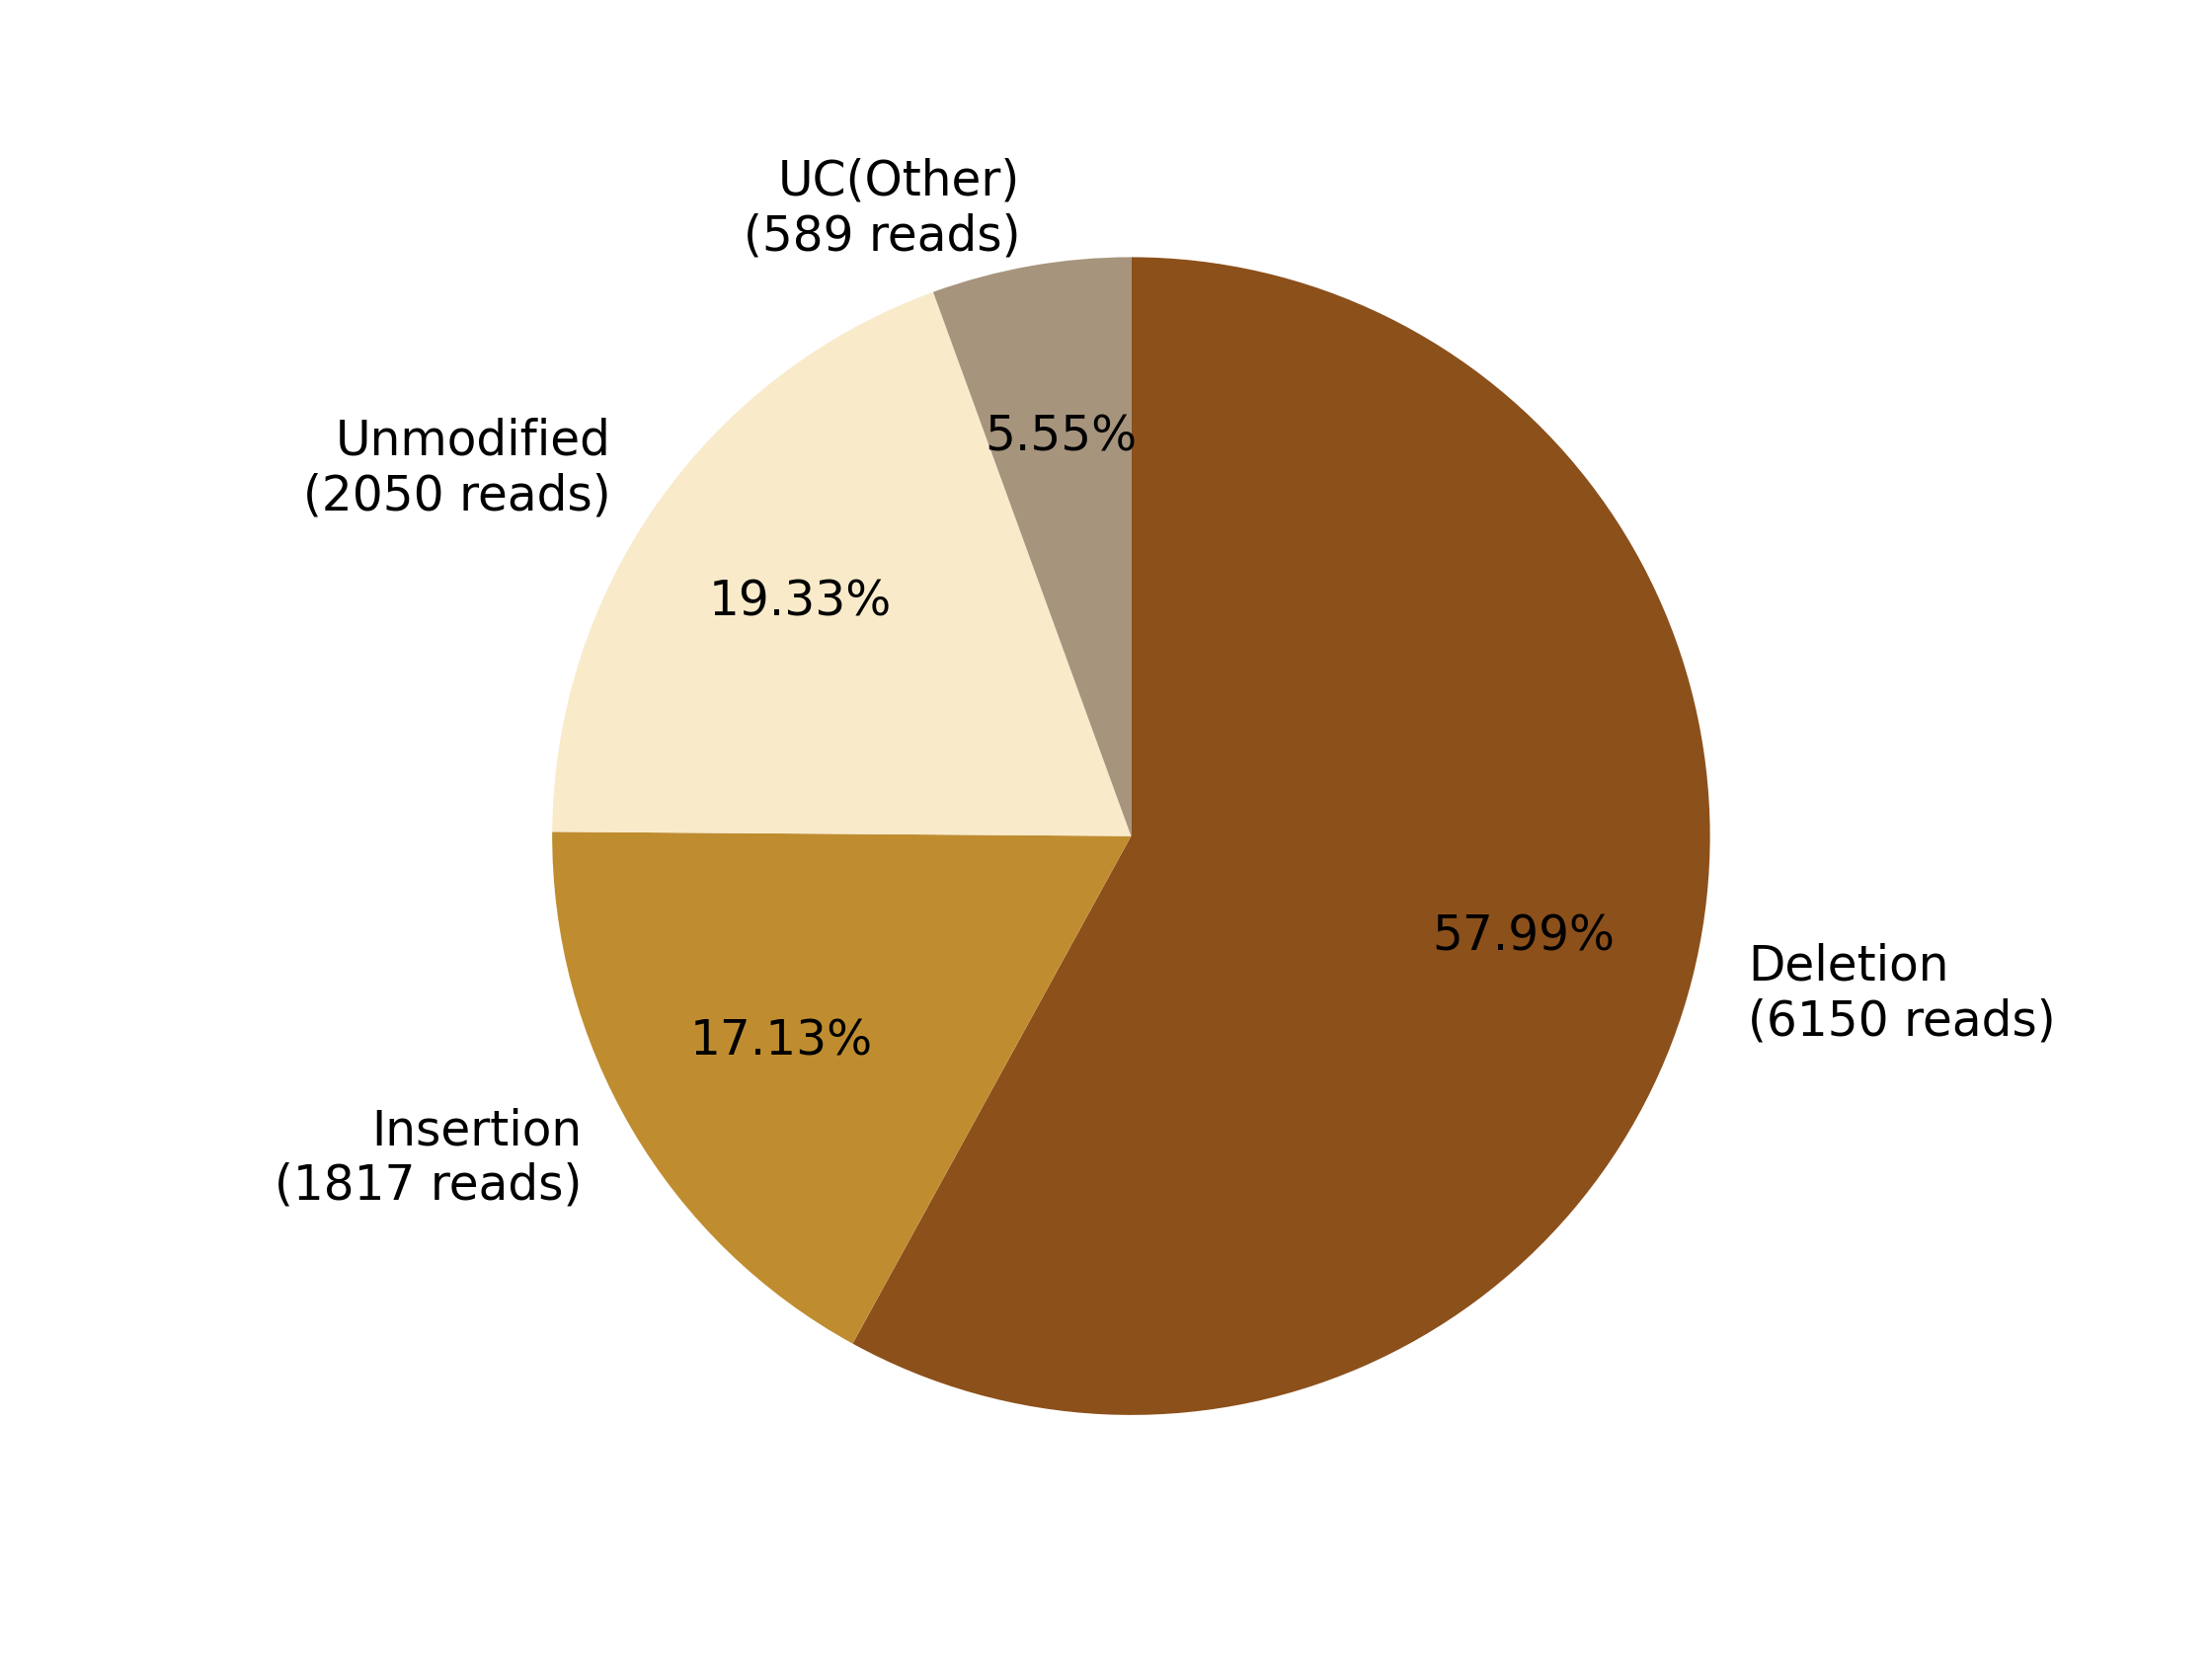

The data file committed next to this chart (first rows):
0, 1, 2, 3, 4, 5, 6, 7
, , Deletion?(6150 reads), Insertion?(1817 reads), , Unmodified?(2050 reads), , UC(Other)?(589 reads)
0, 0, 6150, 1817, 0, 2050, 0, 589
0.0, 0.0, 57.99, 17.13, 0.0, 19.33, 0.0, 5.553
